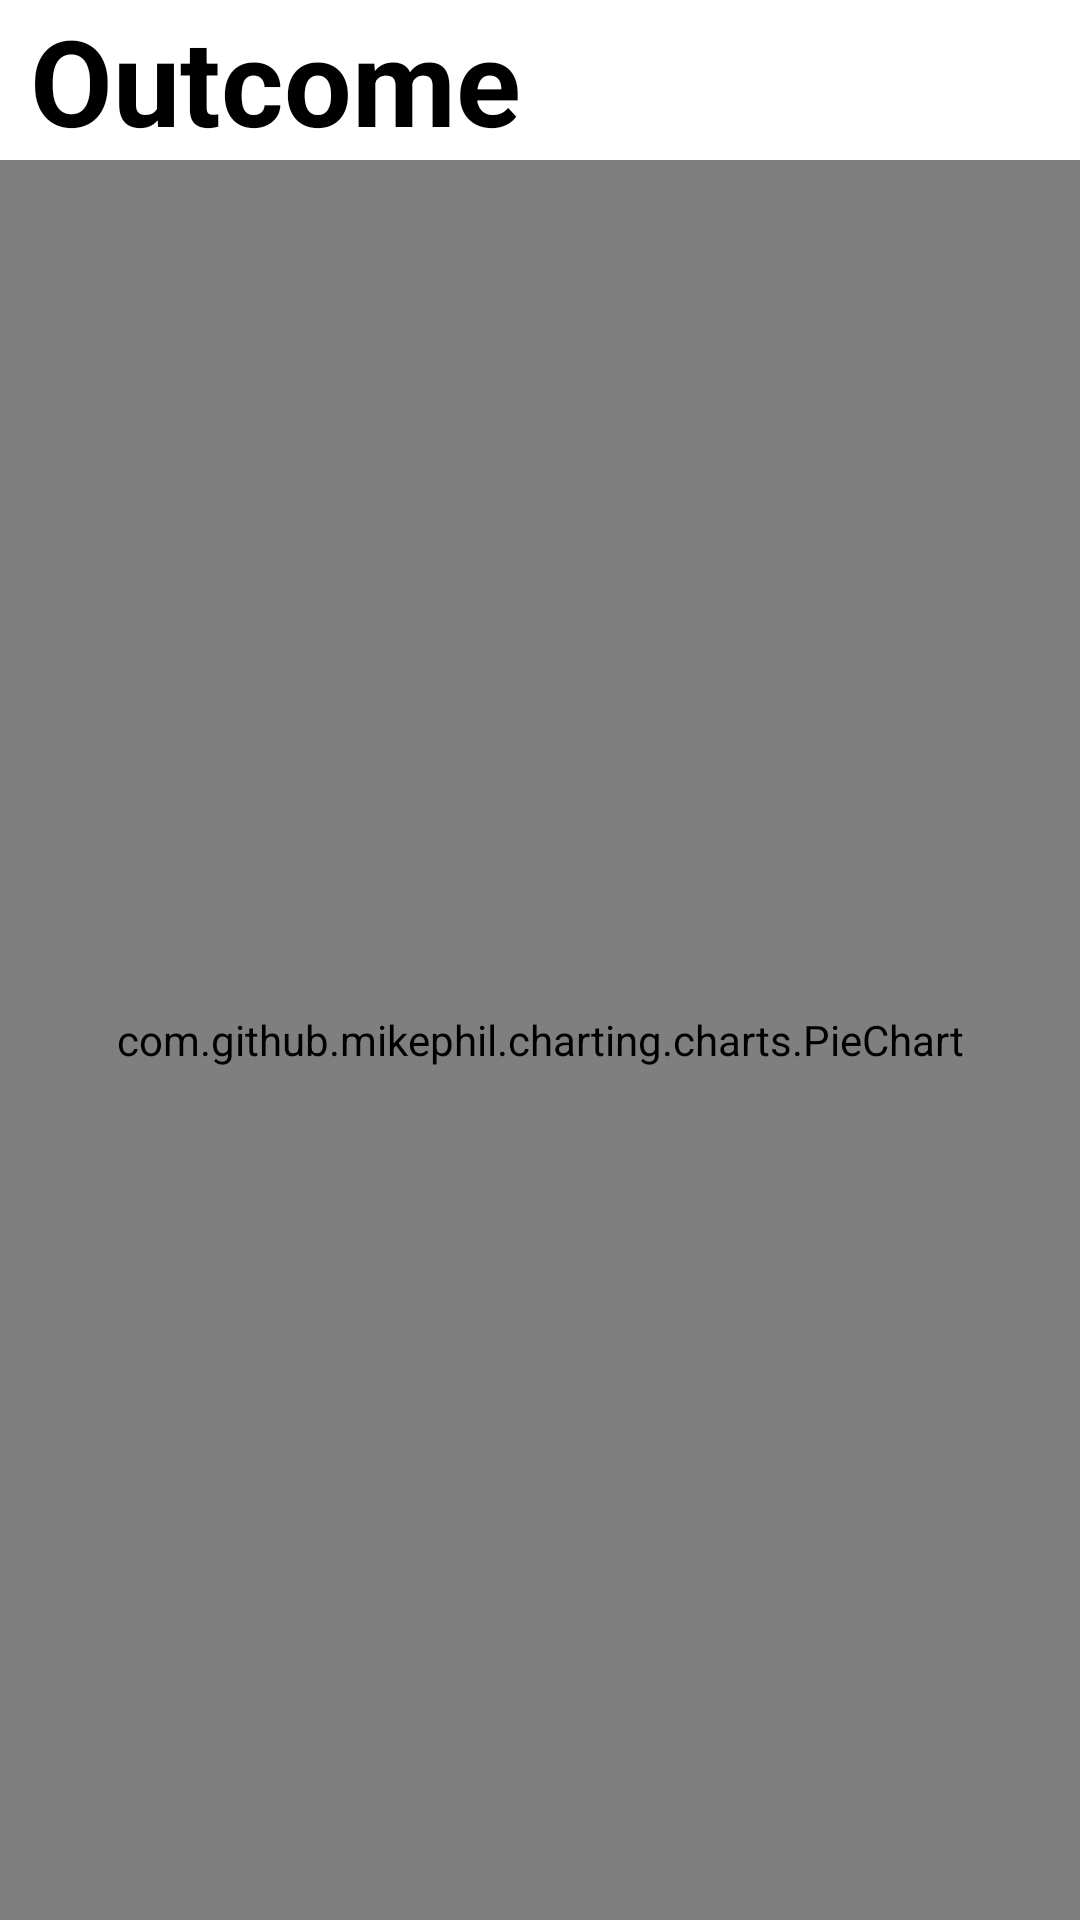

Android layout source for this screen:
<!-- AndroidManifest.xml: application theme Theme.Transakcje -->
<!-- res/layout/outcome_fragment.xml -->
<?xml version="1.0" encoding="utf-8"?>
<LinearLayout
    android:orientation="vertical"
    xmlns:android="http://schemas.android.com/apk/res/android"
    xmlns:tools="http://schemas.android.com/tools"
    android:layout_width="match_parent"
    android:layout_height="match_parent">

    <TextView
        android:layout_marginStart="10dp"
        android:textColor="@color/black"
        android:textSize="40sp"
        android:textStyle="bold"
        android:layout_width="match_parent"
        android:layout_height="wrap_content"
        android:text="Outcome" />

    <com.github.mikephil.charting.charts.PieChart
        android:id="@+id/outcomePieChart"
        android:layout_width="match_parent"
        android:layout_height="match_parent"/>
</LinearLayout>
<!-- resources referenced by this layout -->
<resources>
  <style name="Theme.Transakcje" parent="Theme.MaterialComponents.DayNight.NoActionBar">
          
          <item name="colorPrimary">@color/purple_500</item>
          <item name="colorPrimaryVariant">@color/purple_700</item>
          <item name="colorOnPrimary">@color/white</item>
          
          <item name="colorSecondary">@color/teal_200</item>
          <item name="colorSecondaryVariant">@color/teal_700</item>
          <item name="colorOnSecondary">@color/black</item>
          
          <item name="android:statusBarColor" tools:targetApi="l">?attr/colorPrimaryVariant</item>
          
      </style>
  <!-- not gathered from this repository: default colours our renderer supplied (Android Studio template values) -->
  <color name="purple_500">#FF6200EE</color>
  <color name="purple_700">#FF3700B3</color>
  <color name="teal_200">#FF03DAC5</color>
  <color name="teal_700">#FF018786</color>
  <color name="black">#FF000000</color>
  <color name="white">#FFFFFFFF</color>
</resources>
